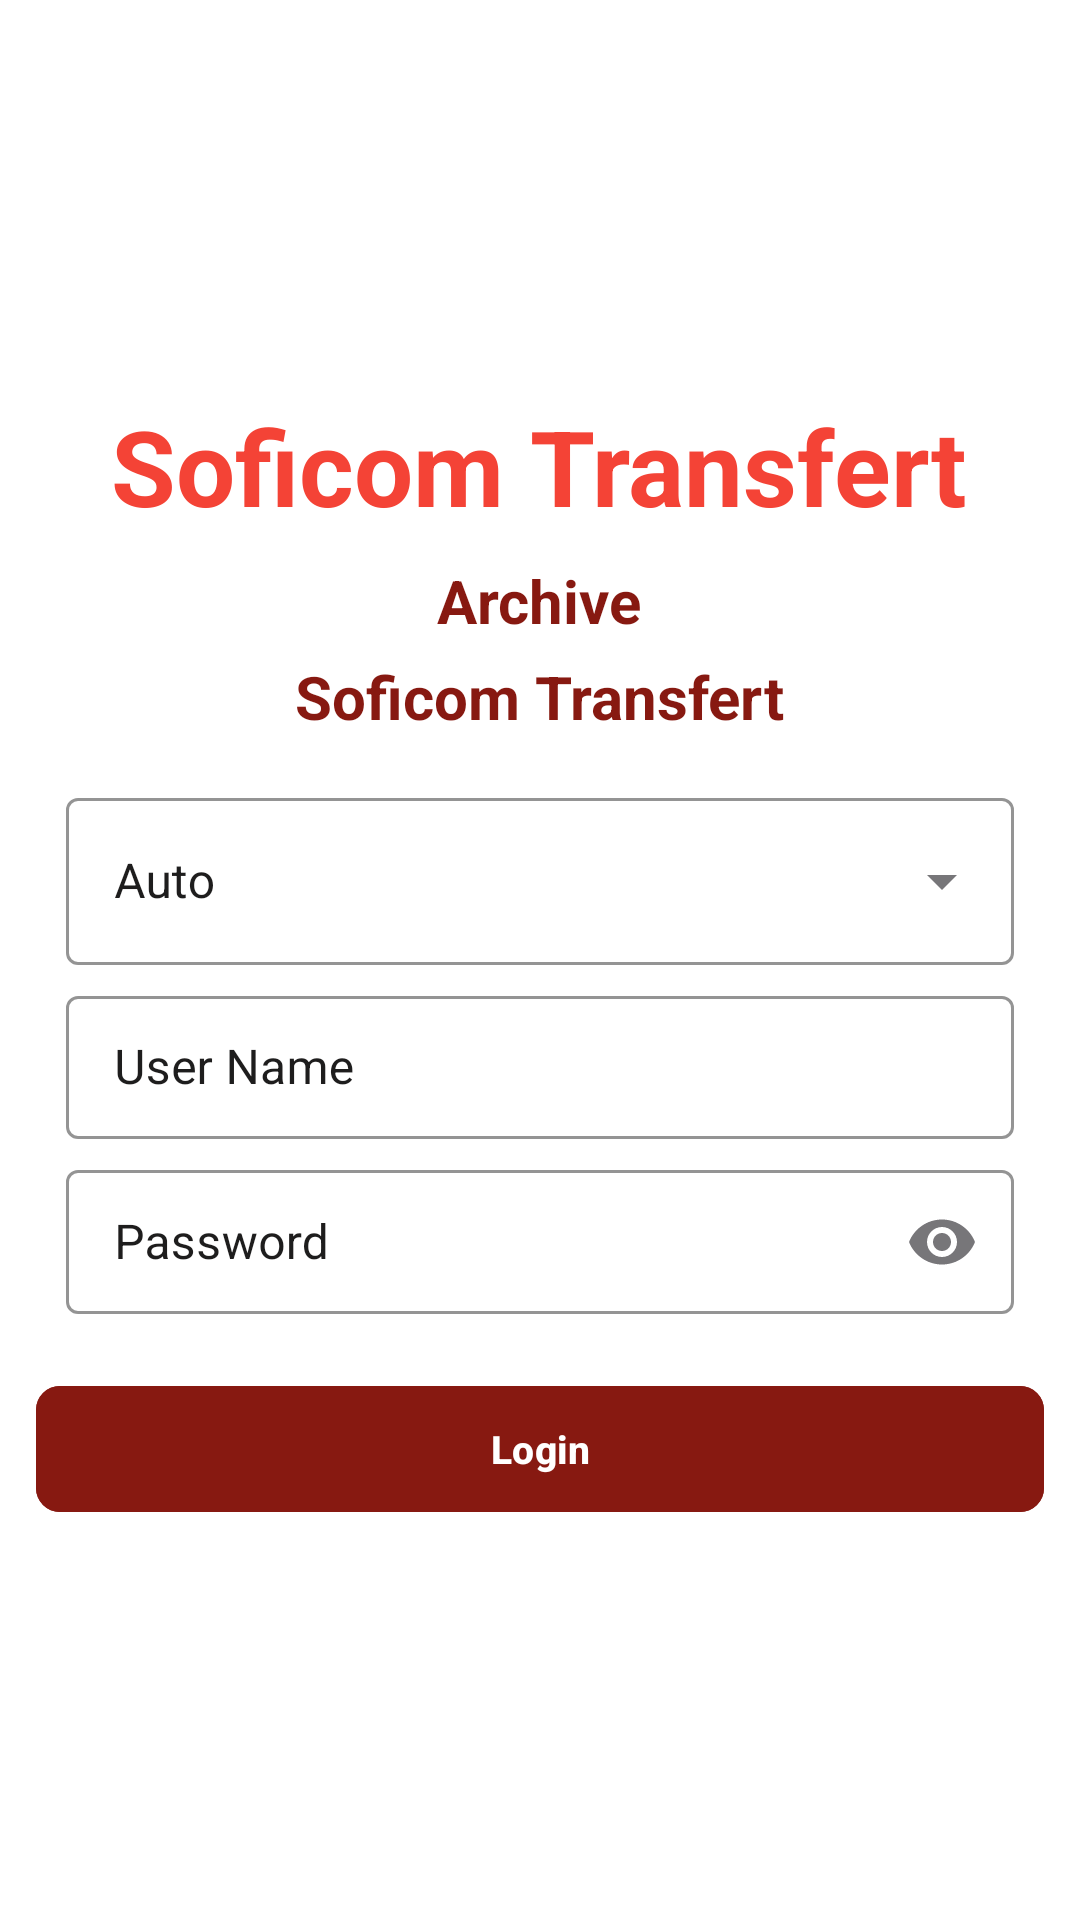

Produce the Android XML layout that renders to this screen, including the resource entries it uses.
<!-- AndroidManifest.xml: application theme Theme.Archive -->
<!-- res/layout/activity_login.xml -->
<?xml version="1.0" encoding="utf-8"?>
<LinearLayout xmlns:android="http://schemas.android.com/apk/res/android"
    xmlns:app="http://schemas.android.com/apk/res-auto"
    xmlns:tools="http://schemas.android.com/tools"
    android:id="@+id/main"
    android:layout_width="match_parent"
    android:layout_height="match_parent"
    android:background="@color/white"
    android:gravity="center"
    android:paddingLeft="10dp"
    android:paddingRight="10dp"
    android:orientation="vertical">

    <TextView
        android:layout_width="wrap_content"
        android:layout_height="wrap_content"
        android:layout_marginBottom="8dp"
        android:text="@string/title"
        android:textColor="@color/red_500"
        android:textSize="35dp"
        android:textStyle="bold" />

    <TextView
        android:layout_width="wrap_content"
        android:layout_height="wrap_content"
        android:text="@string/app_name"
        android:layout_marginBottom="5dp"
        android:textColor="@color/red_700"
        android:textSize="20dp"
        android:textStyle="bold" />

    <TextView
        android:layout_width="wrap_content"
        android:layout_height="wrap_content"
        android:text="@string/title"
        android:textColor="@color/red_700"
        android:textSize="20dp"
        android:textStyle="bold" />
    <Space
        android:layout_width="match_parent"
        android:layout_height="15dp"
        />

    <LinearLayout
        android:id="@+id/globe"
        android:layout_width="match_parent"
        android:layout_height="wrap_content"
        android:gravity="center_horizontal"
        android:orientation="vertical">


        <com.google.android.material.textfield.TextInputLayout
            style="@style/Widget.MaterialComponents.TextInputLayout.OutlinedBox.ExposedDropdownMenu"
            app:helperTextTextColor="#D61D1D"
            android:layout_width="match_parent"
            app:boxStrokeColor="#D61E1E"
            android:textColorHint="#1E1D1D"
            android:paddingLeft="12dp"
            android:paddingRight="12dp"
            android:paddingBottom="5dp"
            android:layout_height="wrap_content">
            <AutoCompleteTextView
                android:id="@+id/modeConnexion"
                android:focusable="false"
                android:layout_width="match_parent"
                android:layout_height="match_parent"
                android:hint="Auto"
                />
        </com.google.android.material.textfield.TextInputLayout>
        <com.google.android.material.textfield.TextInputLayout
            style="@style/Widget.MaterialComponents.TextInputLayout.OutlinedBox.Dense"
            app:helperTextTextColor="#D61D1D"
            android:layout_width="match_parent"
            app:boxStrokeColor="#D61E1E"
            android:textColorHint="#1E1D1D"
            android:paddingBottom="5dp"
            app:endIconMode="clear_text"
            android:paddingLeft="12dp"
            android:paddingRight="12dp"
            android:layout_height="wrap_content">
            <com.google.android.material.textfield.TextInputEditText
                android:id="@+id/username"
                android:layout_width="match_parent"
                android:layout_height="match_parent"
                android:lines="1"
                android:inputType="text"
                android:hint="User Name"
                />
        </com.google.android.material.textfield.TextInputLayout>

        <com.google.android.material.textfield.TextInputLayout
            style="@style/Widget.MaterialComponents.TextInputLayout.OutlinedBox.Dense"
            app:helperTextTextColor="#D61D1D"
            android:layout_width="match_parent"
            app:endIconMode="password_toggle"
            app:boxStrokeColor="#D61E1E"
            android:paddingLeft="12dp"
            android:paddingRight="12dp"
            android:textColorHint="#1E1D1D"
            android:layout_height="wrap_content">
            <com.google.android.material.textfield.TextInputEditText
                android:id="@+id/password"
                android:layout_width="match_parent"
                android:layout_height="match_parent"
                android:lines="1"
                android:inputType="textPassword"
                android:hint="Password"
                />
        </com.google.android.material.textfield.TextInputLayout>

        <com.google.android.material.button.MaterialButton
            android:id="@+id/buttonLogin"
            android:layout_width="336dp"
            android:layout_height="50dp"
            android:layout_marginTop="20dp"
            android:text="Login"
            android:textColor="@color/white"
            android:textSize="13dp"
            android:textStyle="bold"
            android:backgroundTint="@color/red_700"
            app:cornerRadius="8dp" />
    </LinearLayout>
    
    <com.google.android.material.progressindicator.CircularProgressIndicator
        android:id="@+id/progressIndicator"
        android:layout_width="match_parent"
        android:layout_height="wrap_content"
        android:layout_gravity="center"
        android:indeterminate="true"
        android:layout_marginTop="25dp"
        app:indicatorColor="@color/red_700"
        app:trackColor="@color/red_500"
        android:visibility="gone" />

</LinearLayout>
<!-- resources referenced by this layout -->
<resources>
  <color name="red_500">#F44336</color>
  <color name="red_700">#871911</color>
  <color name="white">#FFFFFFFF</color>
  <string name="app_name">Archive</string>
  <string name="title">Soficom Transfert</string>
  <style name="Theme.Archive" parent="Base.Theme.Archive" />
  <style name="Base.Theme.Archive" parent="Theme.Material3.DayNight.NoActionBar">
          
          
      </style>
</resources>
